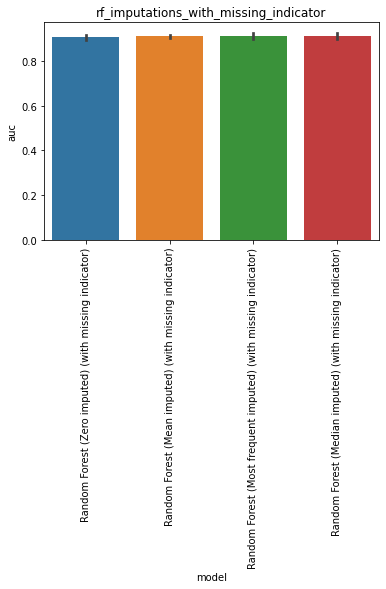

Data behind this chart, as committed beside it:
, model, auc, model_train_nan, imputer, chain, group, seed, epitope, species, train_alpha_only, train_beta_only, train_both, train_non, train_total, test_total, df_size, gene_features, missing_indicator, test_nr, improvement
0, Random Forest (Zero imputed) (with missi…, 0.8945, True, , both, rf_imputations_with_missing_indicator, 0.0, GILGFVFTL, HomoSapiens, 135.0, 161.0, 104.0, 0.0, 400.0, 108.0, 500.0, , True, 5, 
1, Random Forest (Zero imputed) (with missi…, 0.9129, True, , both, rf_imputations_with_missing_indicator, 1.0, GILGFVFTL, HomoSapiens, 136.0, 157.0, 107.0, 0.0, 400.0, 108.0, 500.0, , True, 5, 
2, Random Forest (Zero imputed) (with missi…, 0.9266, True, , both, rf_imputations_with_missing_indicator, 2.0, GILGFVFTL, HomoSapiens, 137.0, 158.0, 105.0, 0.0, 400.0, 108.0, 500.0, , True, 5, 
3, Random Forest (Zero imputed) (with missi…, 0.8962, True, , both, rf_imputations_with_missing_indicator, 3.0, GILGFVFTL, HomoSapiens, 136.0, 156.0, 108.0, 0.0, 400.0, 108.0, 500.0, , True, 5, 
4, Random Forest (Zero imputed) (with missi…, 0.9034, True, , both, rf_imputations_with_missing_indicator, 4.0, GILGFVFTL, HomoSapiens, 133.0, 162.0, 105.0, 0.0, 400.0, 108.0, 500.0, , True, 5, 
0, Random Forest (Mean imputed) (with missi…, 0.9045, True, , both, rf_imputations_with_missing_indicator, 0.0, GILGFVFTL, HomoSapiens, 135.0, 161.0, 104.0, 0.0, 400.0, 108.0, 500.0, , True, 6, 
1, Random Forest (Mean imputed) (with missi…, 0.9109, True, , both, rf_imputations_with_missing_indicator, 1.0, GILGFVFTL, HomoSapiens, 136.0, 157.0, 107.0, 0.0, 400.0, 108.0, 500.0, , True, 6, 
2, Random Forest (Mean imputed) (with missi…, 0.9228, True, , both, rf_imputations_with_missing_indicator, 2.0, GILGFVFTL, HomoSapiens, 137.0, 158.0, 105.0, 0.0, 400.0, 108.0, 500.0, , True, 6, 
3, Random Forest (Mean imputed) (with missi…, 0.9069, True, , both, rf_imputations_with_missing_indicator, 3.0, GILGFVFTL, HomoSapiens, 136.0, 156.0, 108.0, 0.0, 400.0, 108.0, 500.0, , True, 6, 
4, Random Forest (Mean imputed) (with missi…, 0.9071, True, , both, rf_imputations_with_missing_indicator, 4.0, GILGFVFTL, HomoSapiens, 133.0, 162.0, 105.0, 0.0, 400.0, 108.0, 500.0, , True, 6, 
0, Random Forest (Most frequent imputed) (w…, 0.9031, True, , both, rf_imputations_with_missing_indicator, 0.0, GILGFVFTL, HomoSapiens, 135.0, 161.0, 104.0, 0.0, 400.0, 108.0, 500.0, , True, 7, 
1, Random Forest (Most frequent imputed) (w…, 0.9278, True, , both, rf_imputations_with_missing_indicator, 1.0, GILGFVFTL, HomoSapiens, 136.0, 157.0, 107.0, 0.0, 400.0, 108.0, 500.0, , True, 7, 
2, Random Forest (Most frequent imputed) (w…, 0.9257, True, , both, rf_imputations_with_missing_indicator, 2.0, GILGFVFTL, HomoSapiens, 137.0, 158.0, 105.0, 0.0, 400.0, 108.0, 500.0, , True, 7, 
3, Random Forest (Most frequent imputed) (w…, 0.9022, True, , both, rf_imputations_with_missing_indicator, 3.0, GILGFVFTL, HomoSapiens, 136.0, 156.0, 108.0, 0.0, 400.0, 108.0, 500.0, , True, 7, 
4, Random Forest (Most frequent imputed) (w…, 0.9009, True, , both, rf_imputations_with_missing_indicator, 4.0, GILGFVFTL, HomoSapiens, 133.0, 162.0, 105.0, 0.0, 400.0, 108.0, 500.0, , True, 7, 
0, Random Forest (Median imputed) (with mis…, 0.9031, True, , both, rf_imputations_with_missing_indicator, 0.0, GILGFVFTL, HomoSapiens, 135.0, 161.0, 104.0, 0.0, 400.0, 108.0, 500.0, , True, 8, 
1, Random Forest (Median imputed) (with mis…, 0.9302, True, , both, rf_imputations_with_missing_indicator, 1.0, GILGFVFTL, HomoSapiens, 136.0, 157.0, 107.0, 0.0, 400.0, 108.0, 500.0, , True, 8, 
2, Random Forest (Median imputed) (with mis…, 0.9288, True, , both, rf_imputations_with_missing_indicator, 2.0, GILGFVFTL, HomoSapiens, 137.0, 158.0, 105.0, 0.0, 400.0, 108.0, 500.0, , True, 8, 
3, Random Forest (Median imputed) (with mis…, 0.8971, True, , both, rf_imputations_with_missing_indicator, 3.0, GILGFVFTL, HomoSapiens, 136.0, 156.0, 108.0, 0.0, 400.0, 108.0, 500.0, , True, 8, 
4, Random Forest (Median imputed) (with mis…, 0.9069, True, , both, rf_imputations_with_missing_indicator, 4.0, GILGFVFTL, HomoSapiens, 133.0, 162.0, 105.0, 0.0, 400.0, 108.0, 500.0, , True, 8, 
